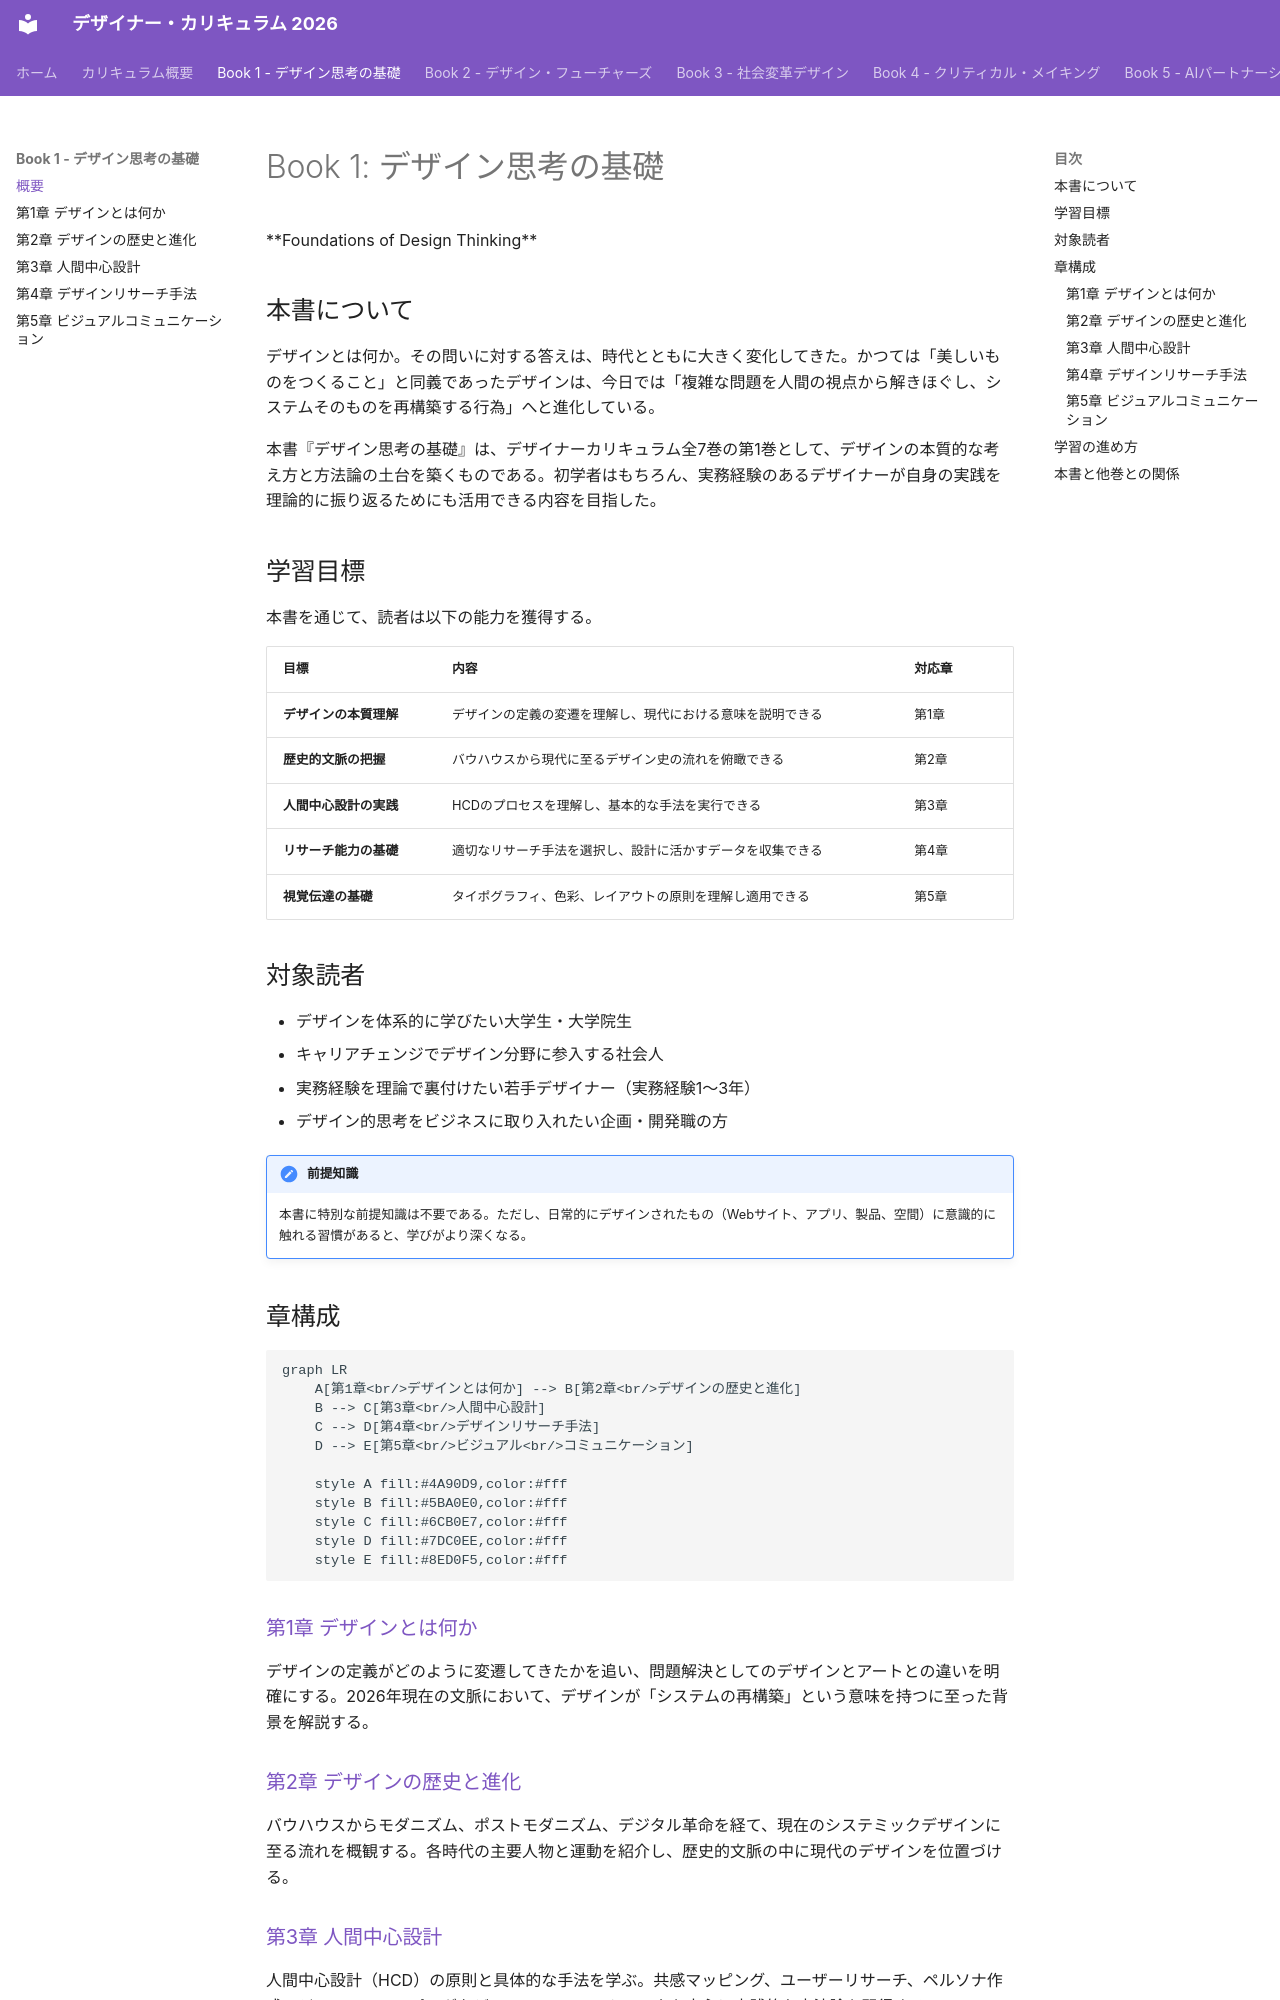

repository: Hide-nu/Designer-curriculum · page: books/01-design-thinking/index.html · generator: mkdocs

# Book 1: デザイン思考の基礎

<div class="book-meta">
**Foundations of Design Thinking**
</div>

## 本書について

デザインとは何か。その問いに対する答えは、時代とともに大きく変化してきた。かつては「美しいものをつくること」と同義であったデザインは、今日では「複雑な問題を人間の視点から解きほぐし、システムそのものを再構築する行為」へと進化している。

本書『デザイン思考の基礎』は、デザイナーカリキュラム全7巻の第1巻として、デザインの本質的な考え方と方法論の土台を築くものである。初学者はもちろん、実務経験のあるデザイナーが自身の実践を理論的に振り返るためにも活用できる内容を目指した。

## 学習目標

本書を通じて、読者は以下の能力を獲得する。

| 目標 | 内容 | 対応章 |
|------|------|--------|
| **デザインの本質理解** | デザインの定義の変遷を理解し、現代における意味を説明できる | 第1章 |
| **歴史的文脈の把握** | バウハウスから現代に至るデザイン史の流れを俯瞰できる | 第2章 |
| **人間中心設計の実践** | HCDのプロセスを理解し、基本的な手法を実行できる | 第3章 |
| **リサーチ能力の基礎** | 適切なリサーチ手法を選択し、設計に活かすデータを収集できる | 第4章 |
| **視覚伝達の基礎** | タイポグラフィ、色彩、レイアウトの原則を理解し適用できる | 第5章 |

## 対象読者

- デザインを体系的に学びたい大学生・大学院生
- キャリアチェンジでデザイン分野に参入する社会人
- 実務経験を理論で裏付けたい若手デザイナー（実務経験1〜3年）
- デザイン的思考をビジネスに取り入れたい企画・開発職の方

!!! note "前提知識"
    本書に特別な前提知識は不要である。ただし、日常的にデザインされたもの（Webサイト、アプリ、製品、空間）に意識的に触れる習慣があると、学びがより深くなる。

## 章構成

```mermaid
graph LR
    A[第1章<br/>デザインとは何か] --> B[第2章<br/>デザインの歴史と進化]
    B --> C[第3章<br/>人間中心設計]
    C --> D[第4章<br/>デザインリサーチ手法]
    D --> E[第5章<br/>ビジュアル<br/>コミュニケーション]

    style A fill:#4A90D9,color:#fff
    style B fill:#5BA0E0,color:#fff
    style C fill:#6CB0E7,color:#fff
    style D fill:#7DC0EE,color:#fff
    style E fill:#8ED0F5,color:#fff
```

### [第1章 デザインとは何か](ch01-what-is-design.md)

デザインの定義がどのように変遷してきたかを追い、問題解決としてのデザインとアートとの違いを明確にする。2026年現在の文脈において、デザインが「システムの再構築」という意味を持つに至った背景を解説する。

### [第2章 デザインの歴史と進化](ch02-history-of-design.md)

バウハウスからモダニズム、ポストモダニズム、デジタル革命を経て、現在のシステミックデザインに至る流れを概観する。各時代の主要人物と運動を紹介し、歴史的文脈の中に現代のデザインを位置づける。

### [第3章 人間中心設計](ch03-human-centered-design.md)

人間中心設計（HCD）の原則と具体的な手法を学ぶ。共感マッピング、ユーザーリサーチ、ペルソナ作成、ジャーニーマッピングなど、IDEOのフレームワークを中心に実践的な方法論を習得する。
